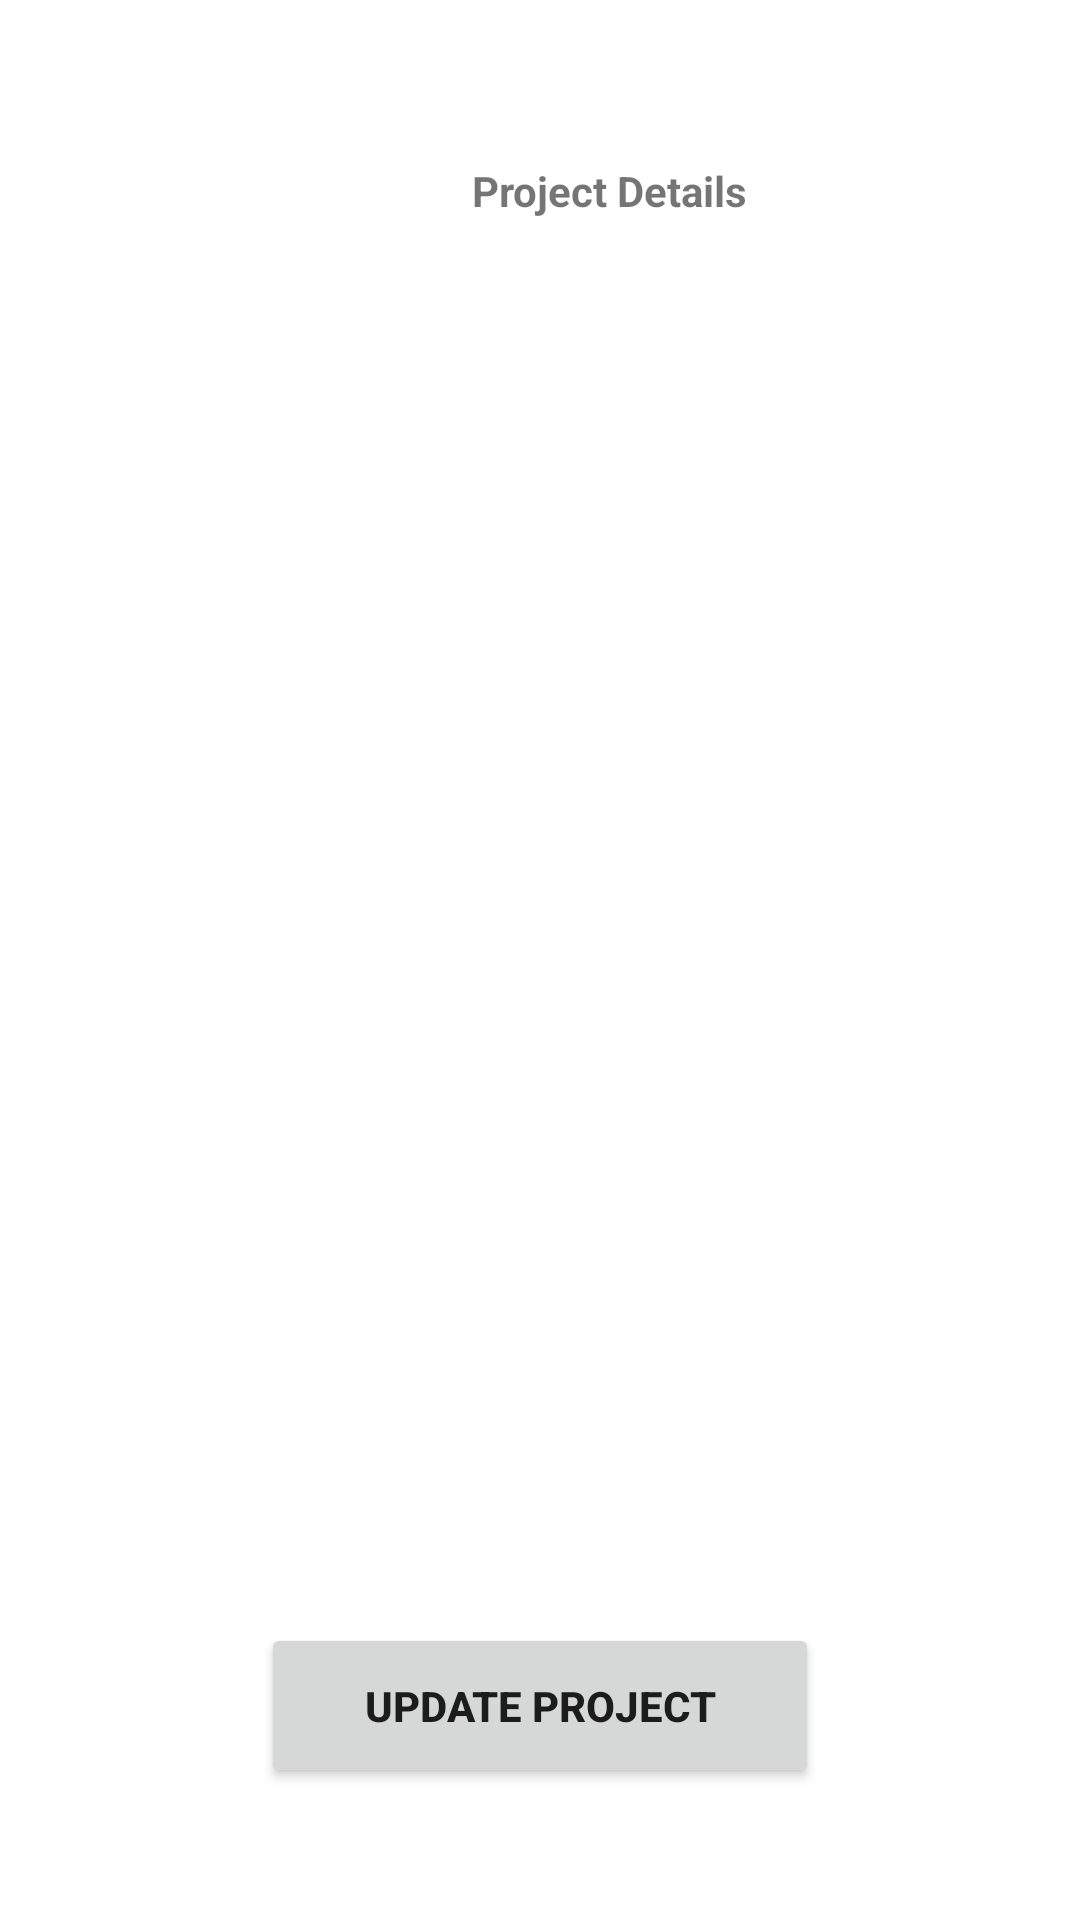

Android layout source for this screen:
<!-- AndroidManifest.xml: application theme Theme.FrontendLogistics -->
<!-- res/layout/activity_view_and_update_project.xml -->
<?xml version="1.0" encoding="utf-8"?>
<androidx.constraintlayout.widget.ConstraintLayout xmlns:android="http://schemas.android.com/apk/res/android"
    xmlns:app="http://schemas.android.com/apk/res-auto"
    xmlns:tools="http://schemas.android.com/tools"
    android:layout_width="match_parent"
    android:layout_height="match_parent"
    tools:context=".view2.ViewAndUpdateProject">

    <Button
        android:id="@+id/update_projectbtn"
        android:layout_width="186dp"
        android:layout_height="55dp"
        android:text="Update Project"
        android:textStyle="bold"
        app:layout_constraintBottom_toBottomOf="parent"
        app:layout_constraintEnd_toEndOf="parent"
        app:layout_constraintStart_toStartOf="parent"
        app:layout_constraintTop_toBottomOf="@+id/linearLayout3" />



    <TextView
        android:id="@+id/project_details_txt"
        android:layout_width="406dp"
        android:layout_height="45dp"
        android:layout_marginTop="32dp"
        android:layout_marginBottom="44dp"
        android:text="Project Details"
        android:textAlignment="center"
        android:textStyle="bold"
        app:layout_constraintBottom_toTopOf="@+id/linearLayout3"
        app:layout_constraintEnd_toEndOf="parent"
        app:layout_constraintHorizontal_bias="0.0"
        app:layout_constraintStart_toStartOf="parent"
        app:layout_constraintTop_toTopOf="parent"
        app:layout_constraintVertical_bias="1.0" />

    <LinearLayout
        android:id="@+id/linearLayout3"
        android:layout_width="match_parent"
        android:layout_height="wrap_content"
        android:orientation="vertical"
        app:layout_constraintBottom_toBottomOf="parent"
        app:layout_constraintEnd_toEndOf="parent"
        app:layout_constraintStart_toStartOf="parent"
        app:layout_constraintTop_toTopOf="parent">


<LinearLayout
    android:layout_width="match_parent"
    android:layout_height="wrap_content"
    android:orientation="horizontal">

    <TextView
        android:id="@+id/textView1"
        android:layout_width="320dp"
        android:layout_height="wrap_content"
        android:padding="16dp"
        android:text=""
        android:textSize="20dp" />

        <EditText
            android:id="@+id/editText1"
            android:layout_width="320dp"
            android:layout_height="wrap_content"
            android:padding="16dp"
            android:visibility="gone"
            android:inputType="text"
            android:importantForAutofill="no" />
    <ImageView
        android:id="@+id/editbtn1"
        android:layout_width="68dp"
        android:layout_height="50dp"
        android:clickable="true"
        android:src="@drawable/edit_button"
        tools:ignore="SpeakableTextPresentCheck" />
    <ImageView
        android:id="@+id/editbtn2"
        android:layout_width="68dp"
        android:layout_height="50dp"
        android:clickable="true"
        android:visibility="gone"
        android:src="@drawable/baseline_check_24"
        tools:ignore="SpeakableTextPresentCheck" />


</LinearLayout>


        <LinearLayout
            android:layout_width="match_parent"
            android:layout_height="wrap_content"
            android:orientation="horizontal">
            <TextView
                android:id="@+id/textView2"
                android:layout_width="320dp"
                android:layout_height="wrap_content"
                android:text=""
                android:textSize="20sp"

                android:padding="16dp"/>

            <EditText
                android:id="@+id/editText2"
                android:layout_width="320dp"
                android:layout_height="wrap_content"
                android:padding="16dp"
                android:visibility="gone"
                android:inputType="text" />


            <ImageView
                android:id="@+id/imageView2"
                android:layout_width="68dp"
                android:layout_height="50dp"
                android:clickable="true"
                android:src="@drawable/edit_button"
                tools:ignore="SpeakableTextPresentCheck" />
            <ImageView
                android:id="@+id/editbtn3"
                android:layout_width="68dp"
                android:layout_height="50dp"
                android:clickable="true"
                android:visibility="gone"
                android:src="@drawable/baseline_check_24"
                tools:ignore="SpeakableTextPresentCheck" />

        </LinearLayout>

        <LinearLayout
            android:layout_width="match_parent"
            android:layout_height="wrap_content"
            android:orientation="horizontal">

            <TextView
                android:id="@+id/textView3"
                android:layout_width="320dp"
                android:layout_height="wrap_content"
                android:textSize="20dp"
                android:padding="16dp" />


            <ImageView
                android:id="@+id/imageView3"
                android:layout_width="68dp"
                android:layout_height="50dp"
                android:clickable="true"
                android:src="@drawable/edit_button"
                tools:ignore="SpeakableTextPresentCheck" />
            <ImageView
                android:id="@+id/editbtn4"
                android:layout_width="68dp"
                android:layout_height="50dp"
                android:clickable="true"
                android:visibility="gone"
                android:src="@drawable/baseline_check_24"
                tools:ignore="SpeakableTextPresentCheck" />

        </LinearLayout>
        <LinearLayout
            android:layout_width="match_parent"
            android:layout_height="wrap_content"
            android:orientation="horizontal">

            <TextView
                android:id="@+id/textView4"
                android:layout_width="320dp"
                android:layout_height="wrap_content"
                android:padding="16dp"
                android:text=" "
                android:textSize="20dp"
                tools:ignore="SpeakableTextPresentCheck" />


            <ImageView
                android:id="@+id/imageView4"
                android:layout_width="68dp"
                android:layout_height="50dp"
                android:clickable="true"
                android:src="@drawable/edit_button"
                tools:ignore="SpeakableTextPresentCheck" />
            <ImageView
                android:id="@+id/editbtn5"
                android:layout_width="68dp"
                android:layout_height="50dp"
                android:clickable="true"
                android:visibility="gone"
                android:src="@drawable/baseline_check_24"
                tools:ignore="SpeakableTextPresentCheck" />

        </LinearLayout>
        <LinearLayout
            android:layout_width="match_parent"
            android:layout_height="wrap_content"
            android:orientation="horizontal">
            <TextView
                android:id="@+id/textView5"
                android:layout_width="320dp"
                android:layout_height="wrap_content"
                android:text=""
                android:textSize="20dp"
                android:padding="16dp"/>


            <ImageView
                android:id="@+id/imageView5"
                android:layout_width="68dp"
                android:layout_height="50dp"
                android:clickable="true"
                android:src="@drawable/edit_button"
                tools:ignore="SpeakableTextPresentCheck" />
            <ImageView
                android:id="@+id/editbtn6"
                android:layout_width="68dp"
                android:layout_height="50dp"
                android:clickable="true"
                android:visibility="gone"
                android:src="@drawable/baseline_check_24"
                tools:ignore="SpeakableTextPresentCheck" />

        </LinearLayout>
        <LinearLayout
            android:layout_width="match_parent"
            android:layout_height="wrap_content"
            android:orientation="horizontal">
            <TextView
                android:id="@+id/textView6"
                android:layout_width="320dp"
                android:layout_height="wrap_content"
                android:text=""
                android:textSize="20dp"
                android:padding="16dp"/>


            <ImageView
                android:id="@+id/imageView6"
                android:layout_width="68dp"
                android:layout_height="50dp"
                android:clickable="true"
                android:src="@drawable/edit_button"
                tools:ignore="SpeakableTextPresentCheck" />
            <ImageView
                android:id="@+id/editbtn7"
                android:layout_width="68dp"
                android:layout_height="50dp"
                android:clickable="true"
                android:visibility="gone"
                android:src="@drawable/baseline_check_24"
                tools:ignore="SpeakableTextPresentCheck" />

        </LinearLayout>
    </LinearLayout>



</androidx.constraintlayout.widget.ConstraintLayout>
<!-- resources referenced by this layout -->
<resources>
  <style name="Theme.FrontendLogistics" parent="Theme.MaterialComponents.DayNight.DarkActionBar">
          
          <item name="colorPrimary">@color/black</item>
          <item name="colorPrimaryVariant">@color/green_500</item>
          <item name="colorOnPrimary">@color/white</item>
          
          <item name="colorSecondary">@color/teal_200</item>
          <item name="colorSecondaryVariant">@color/teal_700</item>
          <item name="colorOnSecondary">@color/black</item>
          
          <item name="android:statusBarColor">?attr/colorPrimaryVariant</item>
          
      </style>
  <color name="black">#FF000000</color>
  <color name="green_500">#0f9d58</color>
  <color name="white">#FFFFFFFF</color>
  <color name="teal_200">#FF03DAC5</color>
  <color name="teal_700">#FF018786</color>
</resources>
